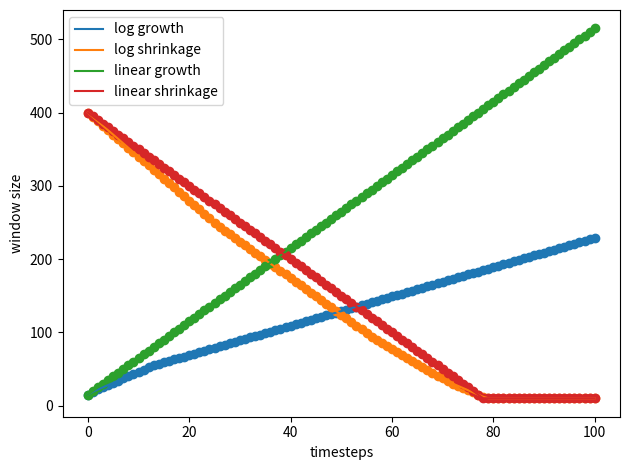

Recreate this plot in Python.
import numpy as np
from matplotlib import pyplot as plt

gamma = 10
c_update = 5

w_log_growth = [15]
w_log_shrink = [400]
w_lin_growth = [15]
w_lin_shrink = [400]
#new_w = w[0]
reps = 100
for i in range(reps):
    # w_log_growth.append(np.ceil(w_log_growth[-1] + gamma/np.log(w_log_growth[-1])))
    # w_log_shrink.append(max(np.ceil(w_log_shrink[-1] - np.log(w_log_shrink[-1])), gamma))
    
    w_log_growth.append(w_log_growth[-1] + round(gamma/np.log(w_log_growth[-1])))
    w_log_shrink.append(max(w_log_shrink[-1] - round(np.log(w_log_shrink[-1])), gamma))
    
    w_lin_growth.append(w_lin_growth[-1] + c_update)
    w_lin_shrink.append(max(w_lin_shrink[-1] - c_update, gamma))
    #new_w += round(10/np.log(w[-1]))
    #w.append(new_w)

x = range(reps+1)
#plt.scatter(x, w_log_growth)
plt.plot(w_log_growth, label='log growth')
plt.scatter(range(len(w_log_growth)), w_log_growth)
plt.plot(w_log_shrink, label='log shrinkage')
plt.scatter(range(len(w_log_shrink)),w_log_shrink)


plt.plot(w_lin_growth, label='linear growth')
plt.scatter(range(len(w_lin_growth)), w_lin_growth)
plt.plot(w_lin_shrink, label='linear shrinkage')
plt.scatter(range(len(w_lin_shrink)), w_lin_shrink)

plt.xlabel('timesteps')
plt.ylabel('window size')
plt.legend()
plt.tight_layout()
plt.show()

# plt.plot(np.diff(w))
# plt.show()